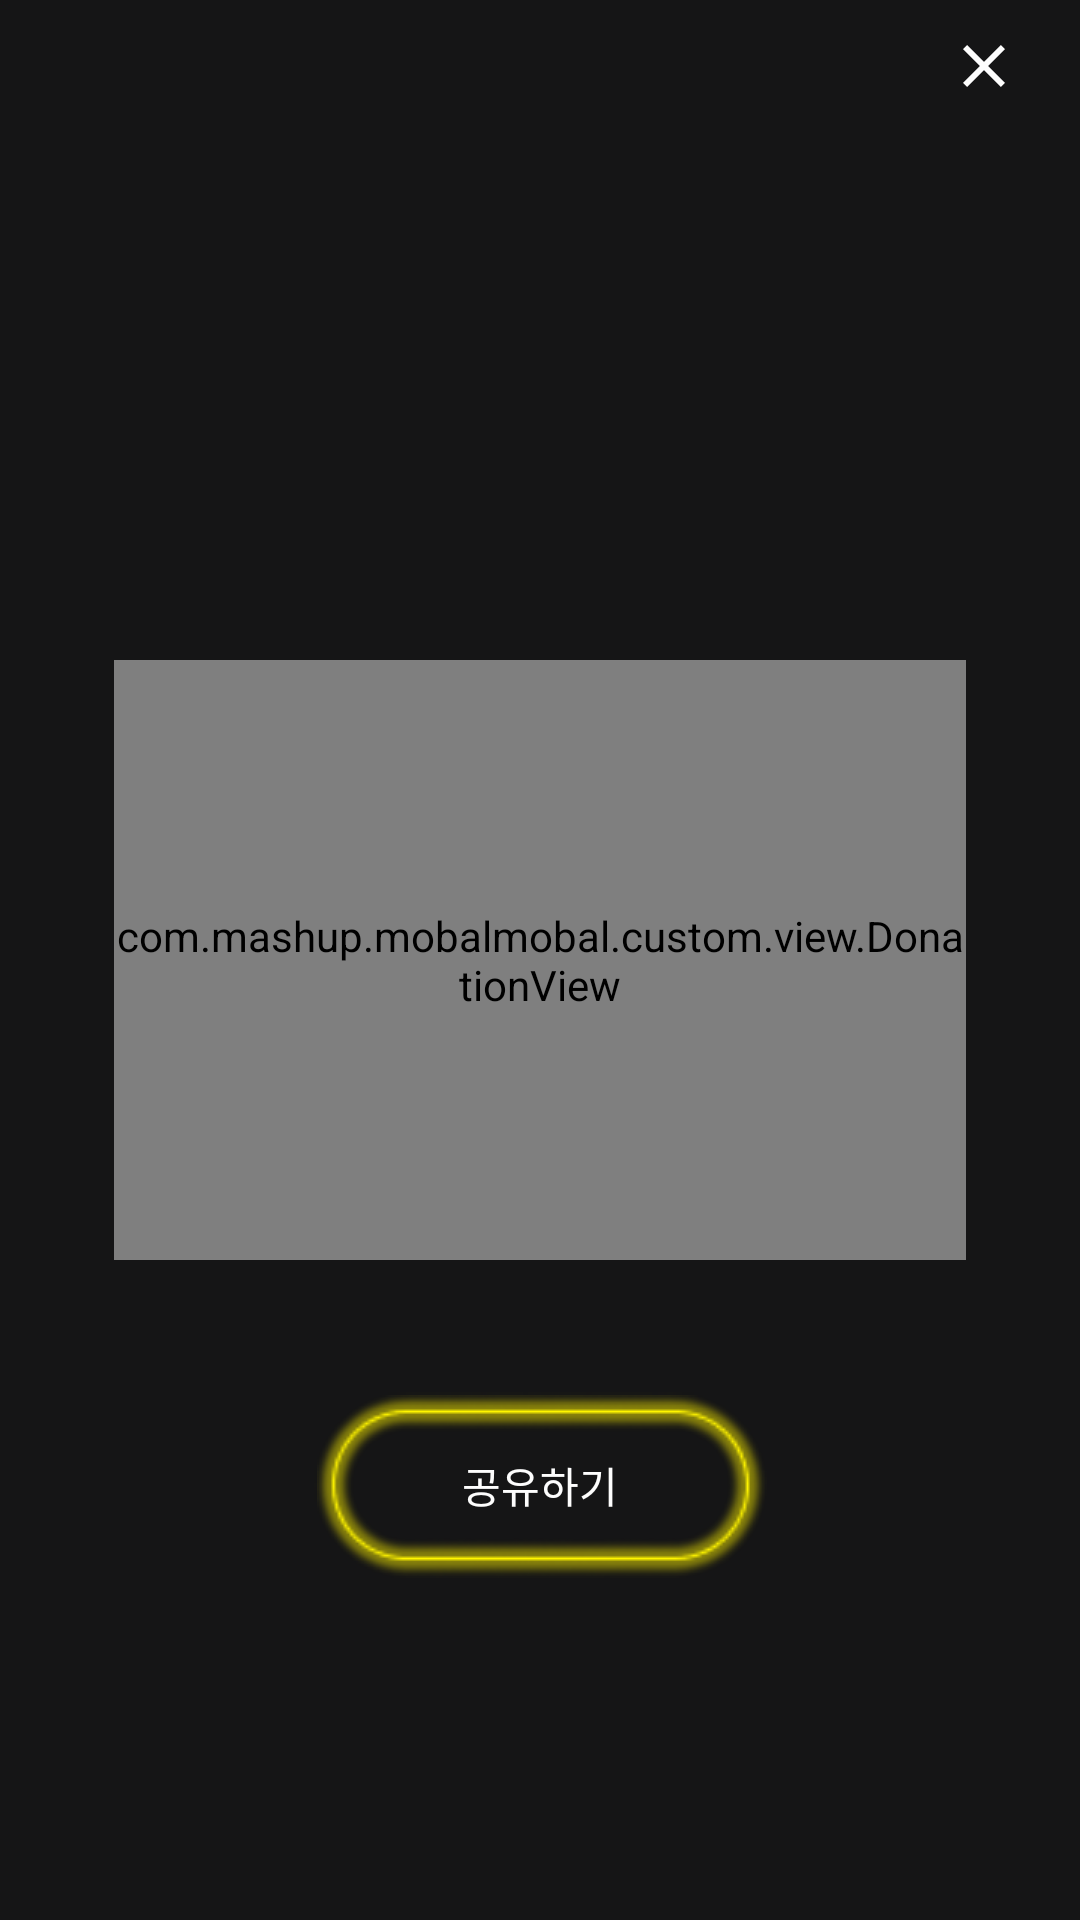

Android layout source for this screen:
<!-- AndroidManifest.xml: application theme AppTheme -->
<!-- res/layout/fragment_create_donation_complete.xml -->
<?xml version="1.0" encoding="utf-8"?>
<androidx.constraintlayout.widget.ConstraintLayout xmlns:android="http://schemas.android.com/apk/res/android"
    xmlns:app="http://schemas.android.com/apk/res-auto"
    xmlns:tools="http://schemas.android.com/tools"
    android:layout_width="match_parent"
    android:layout_height="match_parent"
    android:background="@color/dark_black"
    tools:context=".ui.createdonation.CreateDonationCompleteFragment">

    <ImageView
        android:id="@+id/back_button"
        android:layout_width="44dp"
        android:layout_height="44dp"
        android:layout_marginEnd="10dp"
        android:background="?attr/selectableItemBackgroundBorderless"
        android:src="@drawable/ic_menu_close"
        app:layout_constraintEnd_toEndOf="parent"
        app:layout_constraintTop_toTopOf="parent"
        tools:ignore="ContentDescription" />

    <TextView
        android:id="@+id/create_donation_complete_title"
        android:layout_width="wrap_content"
        android:layout_height="wrap_content"
        android:layout_marginBottom="38dp"
        android:textAlignment="center"
        android:textColor="@color/white"
        android:textSize="36sp"
        app:layout_constraintBottom_toTopOf="@id/create_donation_complete_custom_view"
        app:layout_constraintEnd_toEndOf="parent"
        app:layout_constraintStart_toStartOf="parent"
        tools:text="PS5 가지고싶다\n생성완료" />

    <com.mashup.mobalmobal.custom.view.DonationView
        android:id="@+id/create_donation_complete_custom_view"
        android:layout_width="match_parent"
        android:layout_height="200dp"
        android:layout_marginHorizontal="38dp"
        app:layout_constraintBottom_toBottomOf="parent"
        app:layout_constraintEnd_toEndOf="@id/create_donation_complete_title"
        app:layout_constraintStart_toStartOf="@id/create_donation_complete_title"
        app:layout_constraintTop_toTopOf="parent" />

    <TextView
        android:id="@+id/create_donation_complete_share_button"
        android:layout_width="wrap_content"
        android:layout_height="wrap_content"
        android:layout_marginTop="44dp"
        android:background="@drawable/round_shadow_button"
        android:gravity="center"
        android:paddingHorizontal="44dp"
        android:paddingVertical="17dp"
        android:text="@string/create_donation_share_button"
        android:textColor="@color/white"
        android:textSize="14sp"
        android:textStyle="normal"
        app:layout_constraintEnd_toEndOf="@id/create_donation_complete_custom_view"
        app:layout_constraintStart_toStartOf="@id/create_donation_complete_custom_view"
        app:layout_constraintTop_toBottomOf="@id/create_donation_complete_custom_view" />

</androidx.constraintlayout.widget.ConstraintLayout>
<!-- resources referenced by this layout -->
<resources>
  <color name="dark_black">#151516</color>
  <color name="white">#FDFDFD</color>
  <!-- drawable ic_menu_close (drawable) -->
  <vector xmlns:android="http://schemas.android.com/apk/res/android"
      android:width="44dp"
      android:height="44dp"
      android:viewportWidth="44"
      android:viewportHeight="44">
      <path
          android:fillColor="#FDFDFD"
          android:pathData="M27.59,15L22,20.59 16.41,15 15,16.41 20.59,22 15,27.59 16.41,29 22,23.41 27.59,29 29,27.59 23.41,22 29,16.41 27.59,15z" />
  </vector>
  <string name="create_donation_share_button">공유하기</string>
  <style name="AppTheme" parent="Theme.MaterialComponents">
          
          <item name="colorPrimary">@color/purple_500</item>
          <item name="colorPrimaryVariant">@color/purple_700</item>
          <item name="colorOnPrimary">@color/white</item>
          <item name="colorPrimaryDark">@color/dark_grey</item>
          
          <item name="colorSecondary">@color/teal_200</item>
          <item name="colorSecondaryVariant">@color/teal_700</item>
          <item name="colorOnSecondary">@color/white</item>
          
          <item name="android:statusBarColor" ns0:targetApi="l">@color/dark_grey</item>
          
      </style>
  <color name="purple_500">#FF6200EE</color>
  <color name="purple_700">#FF3700B3</color>
  <color name="dark_grey">#151516</color>
  <color name="teal_200">#FF03DAC5</color>
  <color name="teal_700">#FF018786</color>
</resources>
